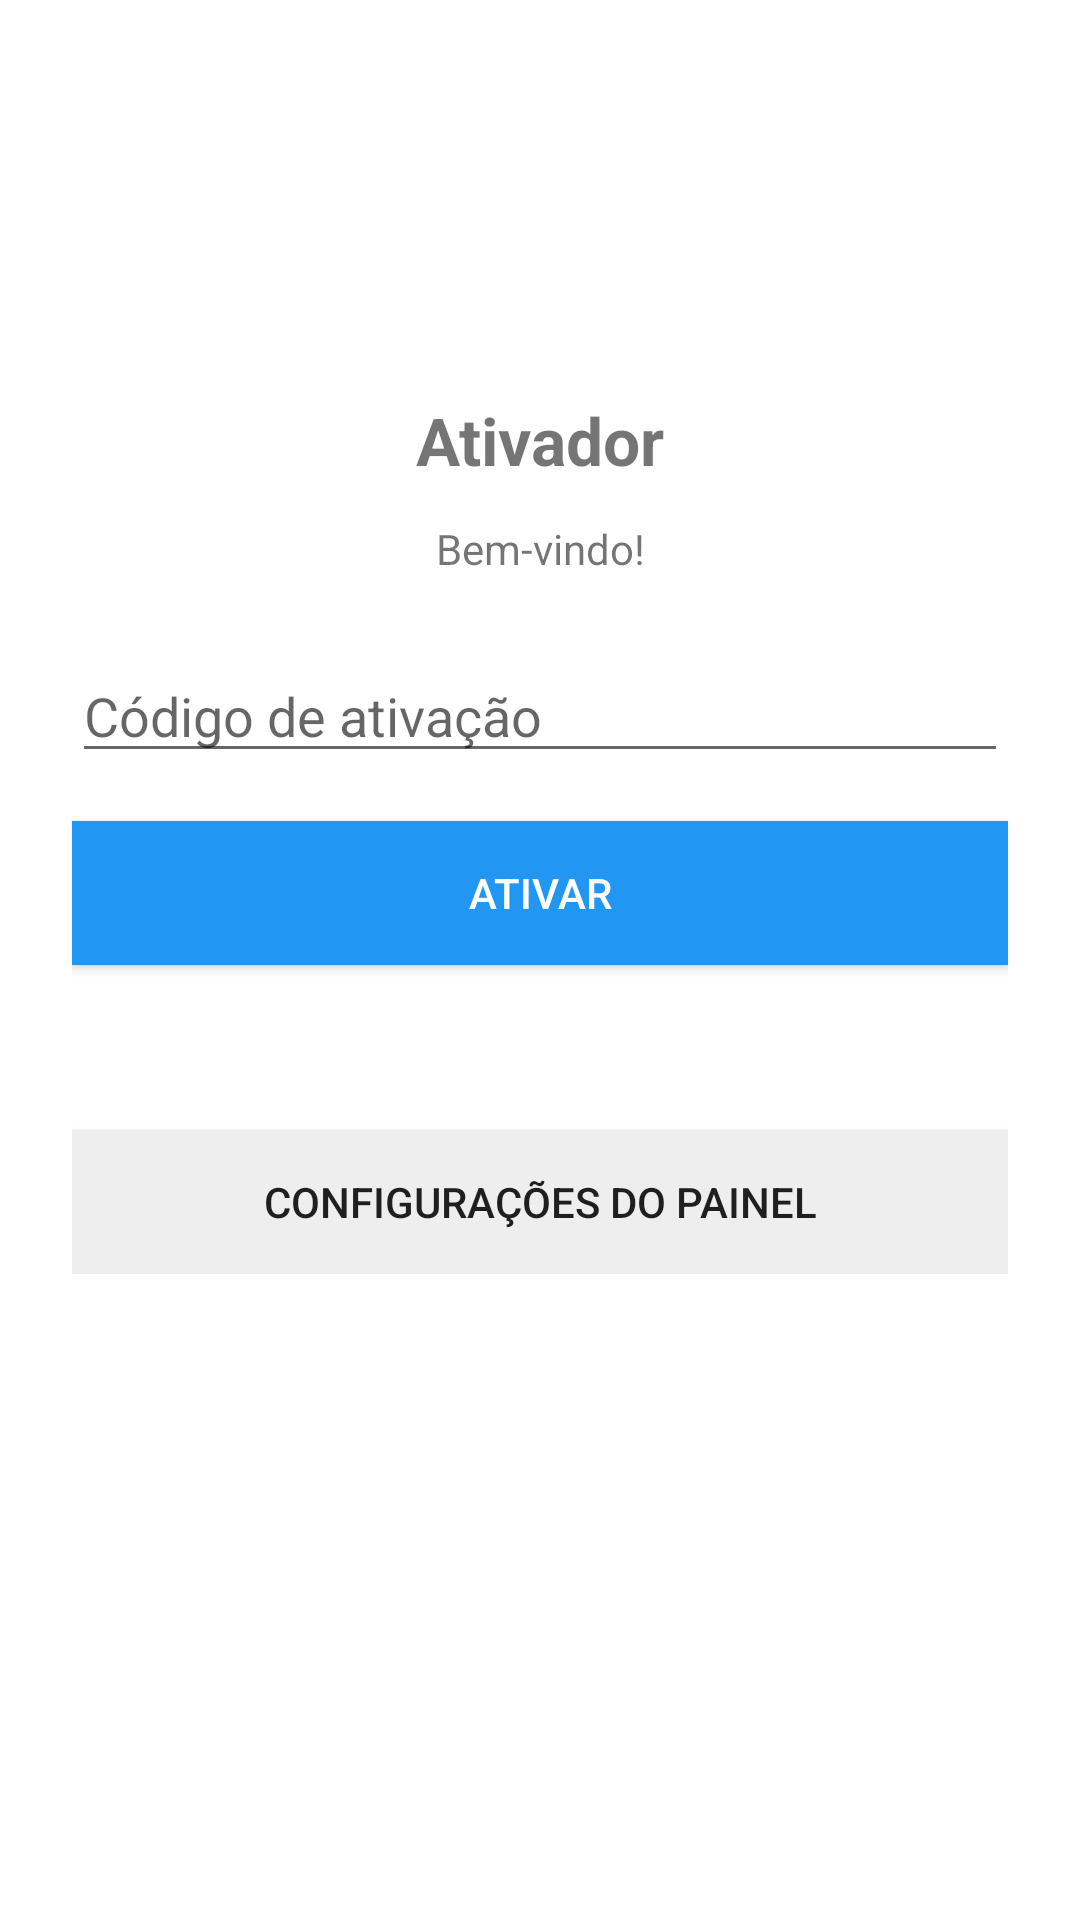

Here is an Android app screen rendered from its layout file. Give the layout XML and the strings, colors and styles it references.
<!-- AndroidManifest.xml: application theme Theme.Ativador -->
<!-- res/layout/activity_activation.xml -->
<?xml version="1.0" encoding="utf-8"?>
<ScrollView xmlns:android="http://schemas.android.com/apk/res/android"
    android:layout_width="match_parent" android:layout_height="match_parent"
    android:background="#FFFFFF">
    <LinearLayout
        android:orientation="vertical" android:padding="24dp"
        android:layout_width="match_parent" android:layout_height="wrap_content">

        <ImageView android:id="@+id/ivLogo"
            android:layout_width="100dp" android:layout_height="100dp"
            android:layout_gravity="center" android:src="@mipmap/ic_launcher"/>

        <TextView android:id="@+id/tvTitle"
            android:layout_width="wrap_content" android:layout_height="wrap_content"
            android:layout_gravity="center" android:layout_marginTop="8dp"
            android:textSize="22sp" android:textStyle="bold" android:text="Ativador"/>

        <TextView android:id="@+id/tvWelcome"
            android:layout_width="match_parent" android:layout_height="wrap_content"
            android:layout_marginTop="12dp" android:gravity="center"
            android:textSize="14sp" android:text="Bem-vindo!"/>

        <EditText android:id="@+id/etCode"
            android:layout_width="match_parent" android:layout_height="wrap_content"
            android:layout_marginTop="24dp" android:hint="Código de ativação"
            android:inputType="textCapCharacters" android:maxLength="30"/>

        <Button android:id="@+id/btnActivate"
            android:layout_width="match_parent" android:layout_height="wrap_content"
            android:layout_marginTop="16dp" android:text="ATIVAR"
            android:textColor="#FFFFFF" android:background="#2196F3"/>

        <TextView android:id="@+id/tvStatus"
            android:layout_width="wrap_content" android:layout_height="wrap_content"
            android:layout_gravity="center" android:layout_marginTop="12dp"
            android:textColor="#D32F2F"/>

        <TextView android:id="@+id/tvPhone"
            android:layout_width="wrap_content" android:layout_height="wrap_content"
            android:layout_gravity="center" android:layout_marginTop="24dp"
            android:textSize="13sp" android:visibility="gone"/>

        <Button android:id="@+id/btnWhats"
            android:layout_width="match_parent" android:layout_height="wrap_content"
            android:layout_marginTop="8dp" android:text="Falar no WhatsApp"
            android:background="#25D366" android:textColor="#FFFFFF"
            android:visibility="gone"/>

        <Button android:id="@+id/btnSettings"
            android:layout_width="match_parent" android:layout_height="wrap_content"
            android:layout_marginTop="24dp" android:text="Configurações do painel"
            android:background="#EEEEEE"/>
    </LinearLayout>
</ScrollView>
<!-- resources referenced by this layout -->
<resources>
  <style name="Theme.Ativador" parent="Theme.MaterialComponents.DayNight.NoActionBar">
          <item name="colorPrimary">#2196F3</item>
          <item name="colorPrimaryDark">#1976D2</item>
          <item name="colorAccent">#25D366</item>
          <item name="android:statusBarColor" tools:targetApi="l">#1976D2</item>
      </style>
</resources>
